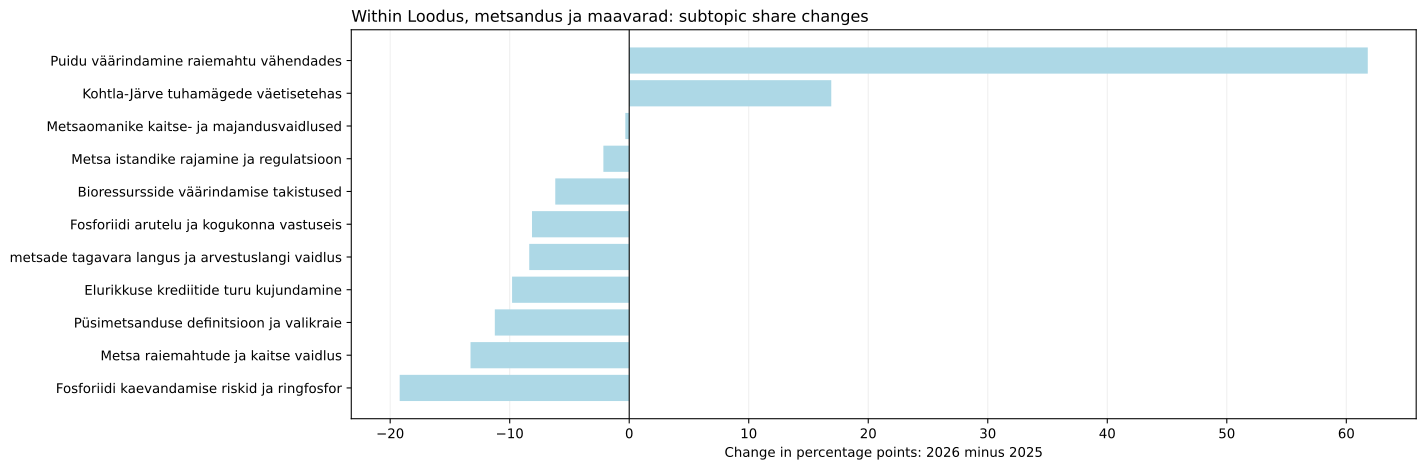

The file beside this chart, header and first rows:
jev_topic_id, jev_topic_name, jev_high_level_id, jev_high_level_name, minutes_2025, minutes_2026, segments_2025, segments_2026, talks_2025, talks_2026, time_share_2025, segment_share_2025, talk_coverage_2025, assigned_time_share_2025, time_share_2026, segment_share_2026, talk_coverage_2026, assigned_time_share_2026, time_share_delta_pp, segment_share_delta_pp, talk_coverage_delta_pp, assigned_time_share_delta_pp, status, supported_2026
55.0, Püsimetsanduse definitsioon ja valikraie, nature, Loodus, metsandus ja maavarad, 88.16, 0.0, 18.0, 0.0, 1.0, 0.0, 0.8885, 0.8357, 0.8772, 0.9569, 0.0, 0.0, 0.0, 0.0, -0.8885, -0.8357, -0.8772, -0.9569, only_observed_2025, False
61.0, Elurikkuse krediitide turu kujundamine, nature, Loodus, metsandus ja maavarad, 76.84, 0.0, 16.0, 0.0, 1.0, 0.0, 0.7744, 0.7428, 0.8772, 0.8341, 0.0, 0.0, 0.0, 0.0, -0.7744, -0.7428, -0.8772, -0.8341, only_observed_2025, False
69.0, Kohtla-Järve tuhamägede väetisetehas, nature, Loodus, metsandus ja maavarad, 6.059, 5.437, 2.0, 1.0, 1.0, 1.0, 0.06106, 0.09285, 0.8772, 0.06576, 0.05947, 0.05056, 0.9524, 0.06277, -0.001589, -0.04229, 0.07519, -0.002992, both_years, False
72.0, Metsaomanike kaitse- ja majandusvaidluse…, nature, Loodus, metsandus ja maavarad, 98.17, 3.751, 18.0, 1.0, 4.0, 1.0, 0.9894, 0.8357, 3.509, 1.066, 0.04103, 0.05056, 0.9524, 0.04331, -0.9483, -0.7851, -2.556, -1.022, both_years, False
87.0, Fosforiidi kaevandamise riskid ja ringfo…, nature, Loodus, metsandus ja maavarad, 150.6, 0.0, 30.0, 0.0, 2.0, 0.0, 1.517, 1.393, 1.754, 1.634, 0.0, 0.0, 0.0, 0.0, -1.517, -1.393, -1.754, -1.634, only_observed_2025, False
166.0, Puidu väärindamine raiemahtu vähendades, nature, Loodus, metsandus ja maavarad, 65.29, 21.57, 14.0, 6.0, 5.0, 3.0, 0.658, 0.65, 4.386, 0.7087, 0.2359, 0.3033, 2.857, 0.249, -0.4221, -0.3466, -1.529, -0.4597, both_years, True
167.0, metsade tagavara langus ja arvestuslangi…, nature, Loodus, metsandus ja maavarad, 65.57, 0.0, 13.0, 0.0, 2.0, 0.0, 0.6608, 0.6035, 1.754, 0.7118, 0.0, 0.0, 0.0, 0.0, -0.6608, -0.6035, -1.754, -0.7118, only_observed_2025, False
200.0, Metsa raiemahtude ja kaitse vaidlus, nature, Loodus, metsandus ja maavarad, 104.1, 0.0, 24.0, 0.0, 6.0, 0.0, 1.049, 1.114, 5.263, 1.13, 0.0, 0.0, 0.0, 0.0, -1.049, -1.114, -5.263, -1.13, only_observed_2025, False
220.0, Bioressursside väärindamise takistused, nature, Loodus, metsandus ja maavarad, 48.5, 0.0, 9.0, 0.0, 1.0, 0.0, 0.4888, 0.4178, 0.8772, 0.5265, 0.0, 0.0, 0.0, 0.0, -0.4888, -0.4178, -0.8772, -0.5265, only_observed_2025, False
221.0, Metsa istandike rajamine ja regulatsioon, nature, Loodus, metsandus ja maavarad, 16.95, 0.0, 4.0, 0.0, 1.0, 0.0, 0.1708, 0.1857, 0.8772, 0.184, 0.0, 0.0, 0.0, 0.0, -0.1708, -0.1857, -0.8772, -0.184, only_observed_2025, False
231.0, Fosforiidi arutelu ja kogukonna vastusei…, nature, Loodus, metsandus ja maavarad, 63.77, 0.0, 14.0, 0.0, 4.0, 0.0, 0.6427, 0.65, 3.509, 0.6922, 0.0, 0.0, 0.0, 0.0, -0.6427, -0.65, -3.509, -0.6922, only_observed_2025, False
